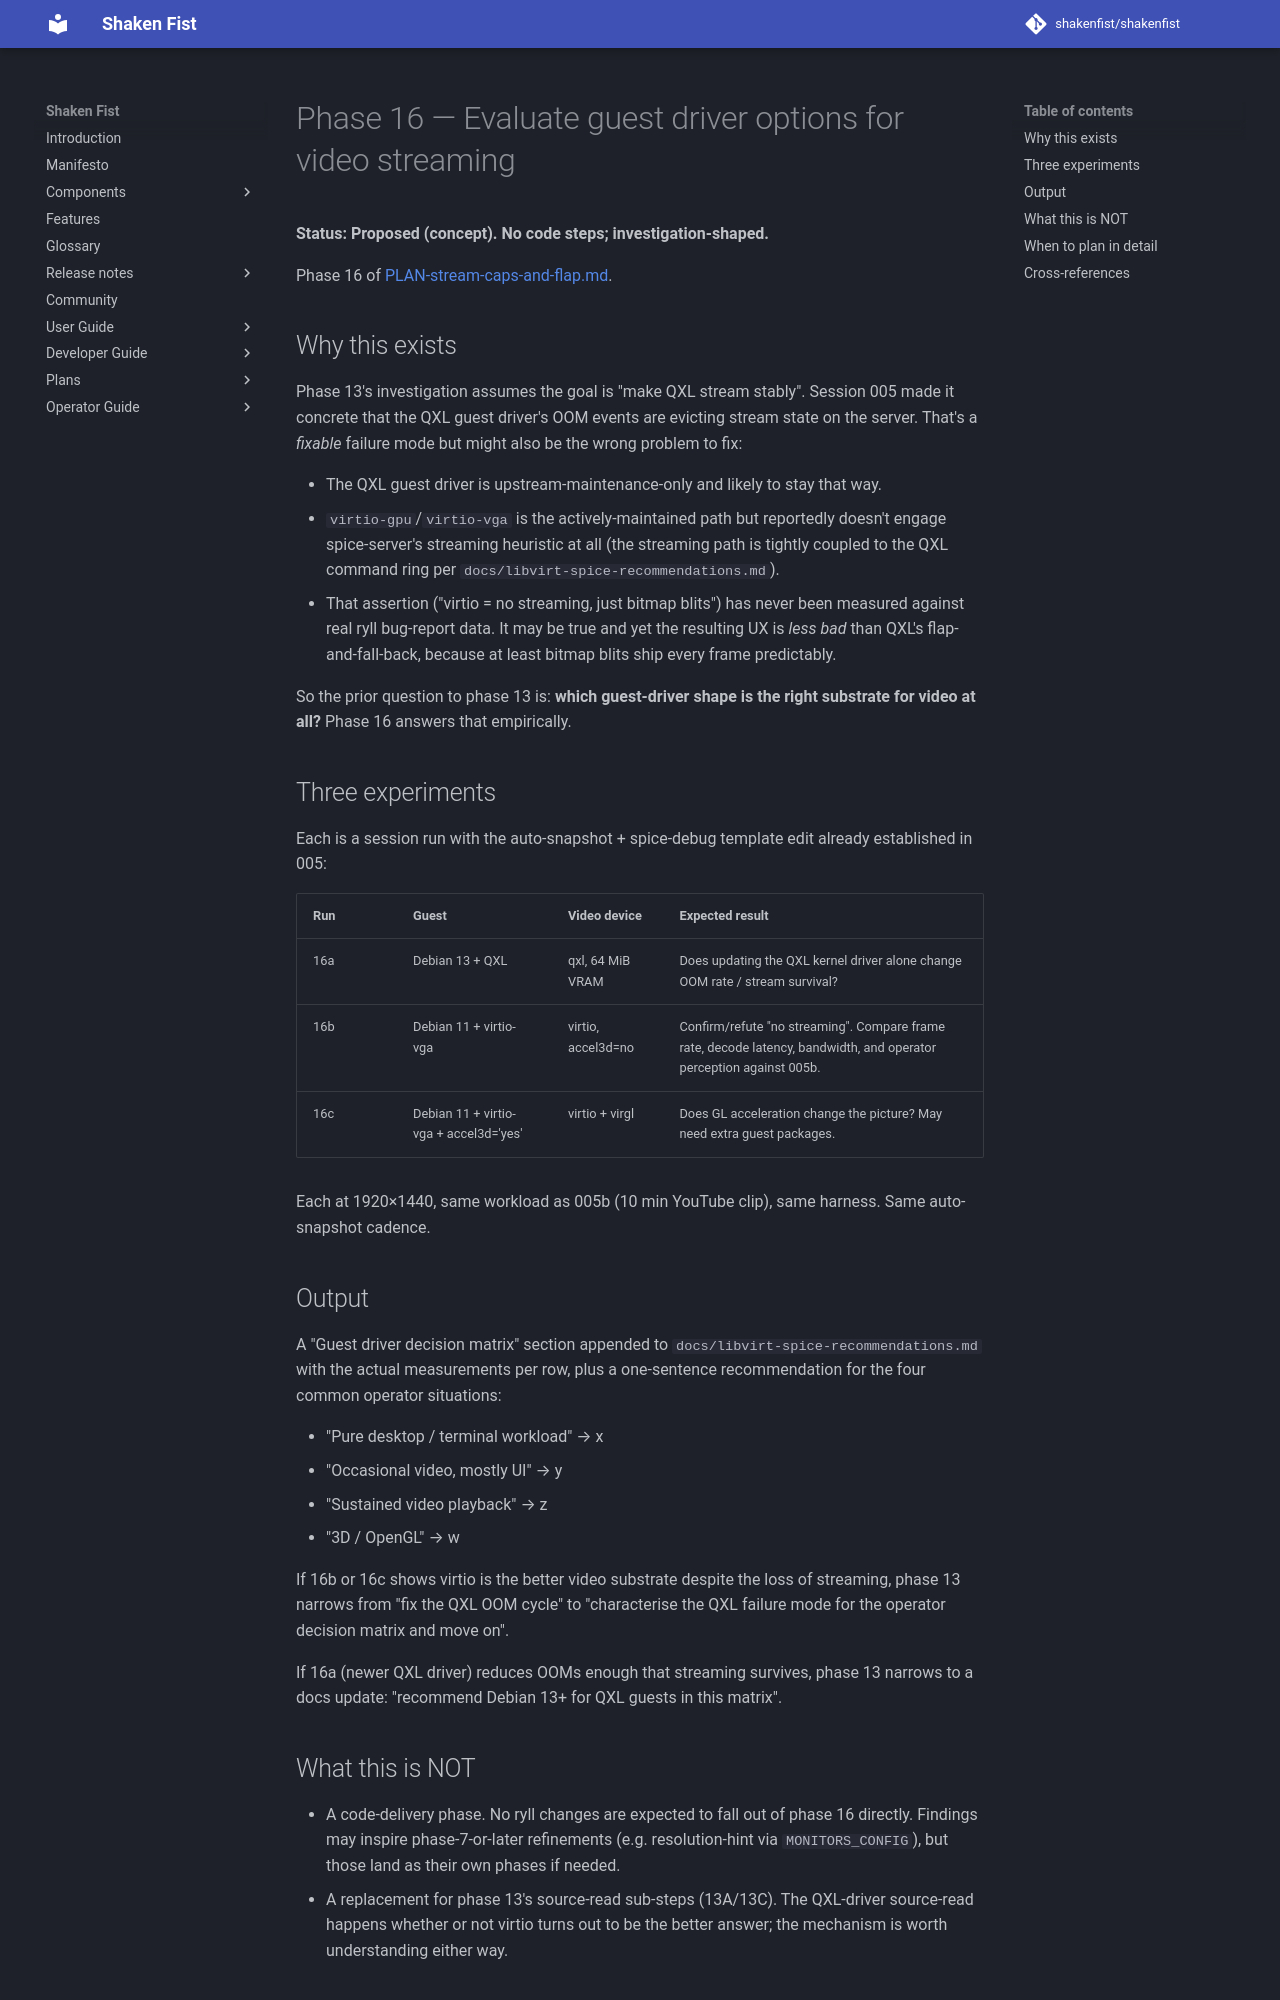

repository: shakenfist/shakenfist · page: components/ryll/plans/PLAN-stream-caps-and-flap-phase-16-qxl-viability/index.html · generator: mkdocs

# Phase 16 — Evaluate guest driver options for video streaming

**Status: Proposed (concept). No code steps; investigation-shaped.**

Phase 16 of [PLAN-stream-caps-and-flap.md](/components/ryll/plans/PLAN-stream-caps-and-flap/).

## Why this exists

Phase 13's investigation assumes the goal is "make QXL stream
stably". Session 005 made it concrete that the QXL guest
driver's OOM events are evicting stream state on the server.
That's a *fixable* failure mode but might also be the wrong
problem to fix:

- The QXL guest driver is upstream-maintenance-only and likely
  to stay that way.
- `virtio-gpu`/`virtio-vga` is the actively-maintained path
  but reportedly doesn't engage spice-server's streaming
  heuristic at all (the streaming path is tightly coupled to
  the QXL command ring per
  `docs/libvirt-spice-recommendations.md`).
- That assertion ("virtio = no streaming, just bitmap blits")
  has never been measured against real ryll bug-report data.
  It may be true and yet the resulting UX is *less bad* than
  QXL's flap-and-fall-back, because at least bitmap blits
  ship every frame predictably.

So the prior question to phase 13 is: **which guest-driver
shape is the right substrate for video at all?** Phase 16
answers that empirically.

## Three experiments

Each is a session run with the auto-snapshot + spice-debug
template edit already established in 005:

| Run | Guest | Video device | Expected result |
|-----|-------|---------------|------------------|
| 16a | Debian 13 + QXL | qxl, 64 MiB VRAM | Does updating the QXL kernel driver alone change OOM rate / stream survival? |
| 16b | Debian 11 + virtio-vga | virtio, accel3d=no | Confirm/refute "no streaming". Compare frame rate, decode latency, bandwidth, and operator perception against 005b. |
| 16c | Debian 11 + virtio-vga + accel3d='yes' | virtio + virgl | Does GL acceleration change the picture? May need extra guest packages. |

Each at 1920×1440, same workload as 005b (10 min YouTube
clip), same harness. Same auto-snapshot cadence.

## Output

A "Guest driver decision matrix" section appended to
`docs/libvirt-spice-recommendations.md` with the actual
measurements per row, plus a one-sentence recommendation
for the four common operator situations:

- "Pure desktop / terminal workload" → x
- "Occasional video, mostly UI" → y
- "Sustained video playback" → z
- "3D / OpenGL" → w

If 16b or 16c shows virtio is the better video substrate
despite the loss of streaming, phase 13 narrows from
"fix the QXL OOM cycle" to "characterise the QXL failure
mode for the operator decision matrix and move on".

If 16a (newer QXL driver) reduces OOMs enough that
streaming survives, phase 13 narrows to a docs update:
"recommend Debian 13+ for QXL guests in this matrix".
